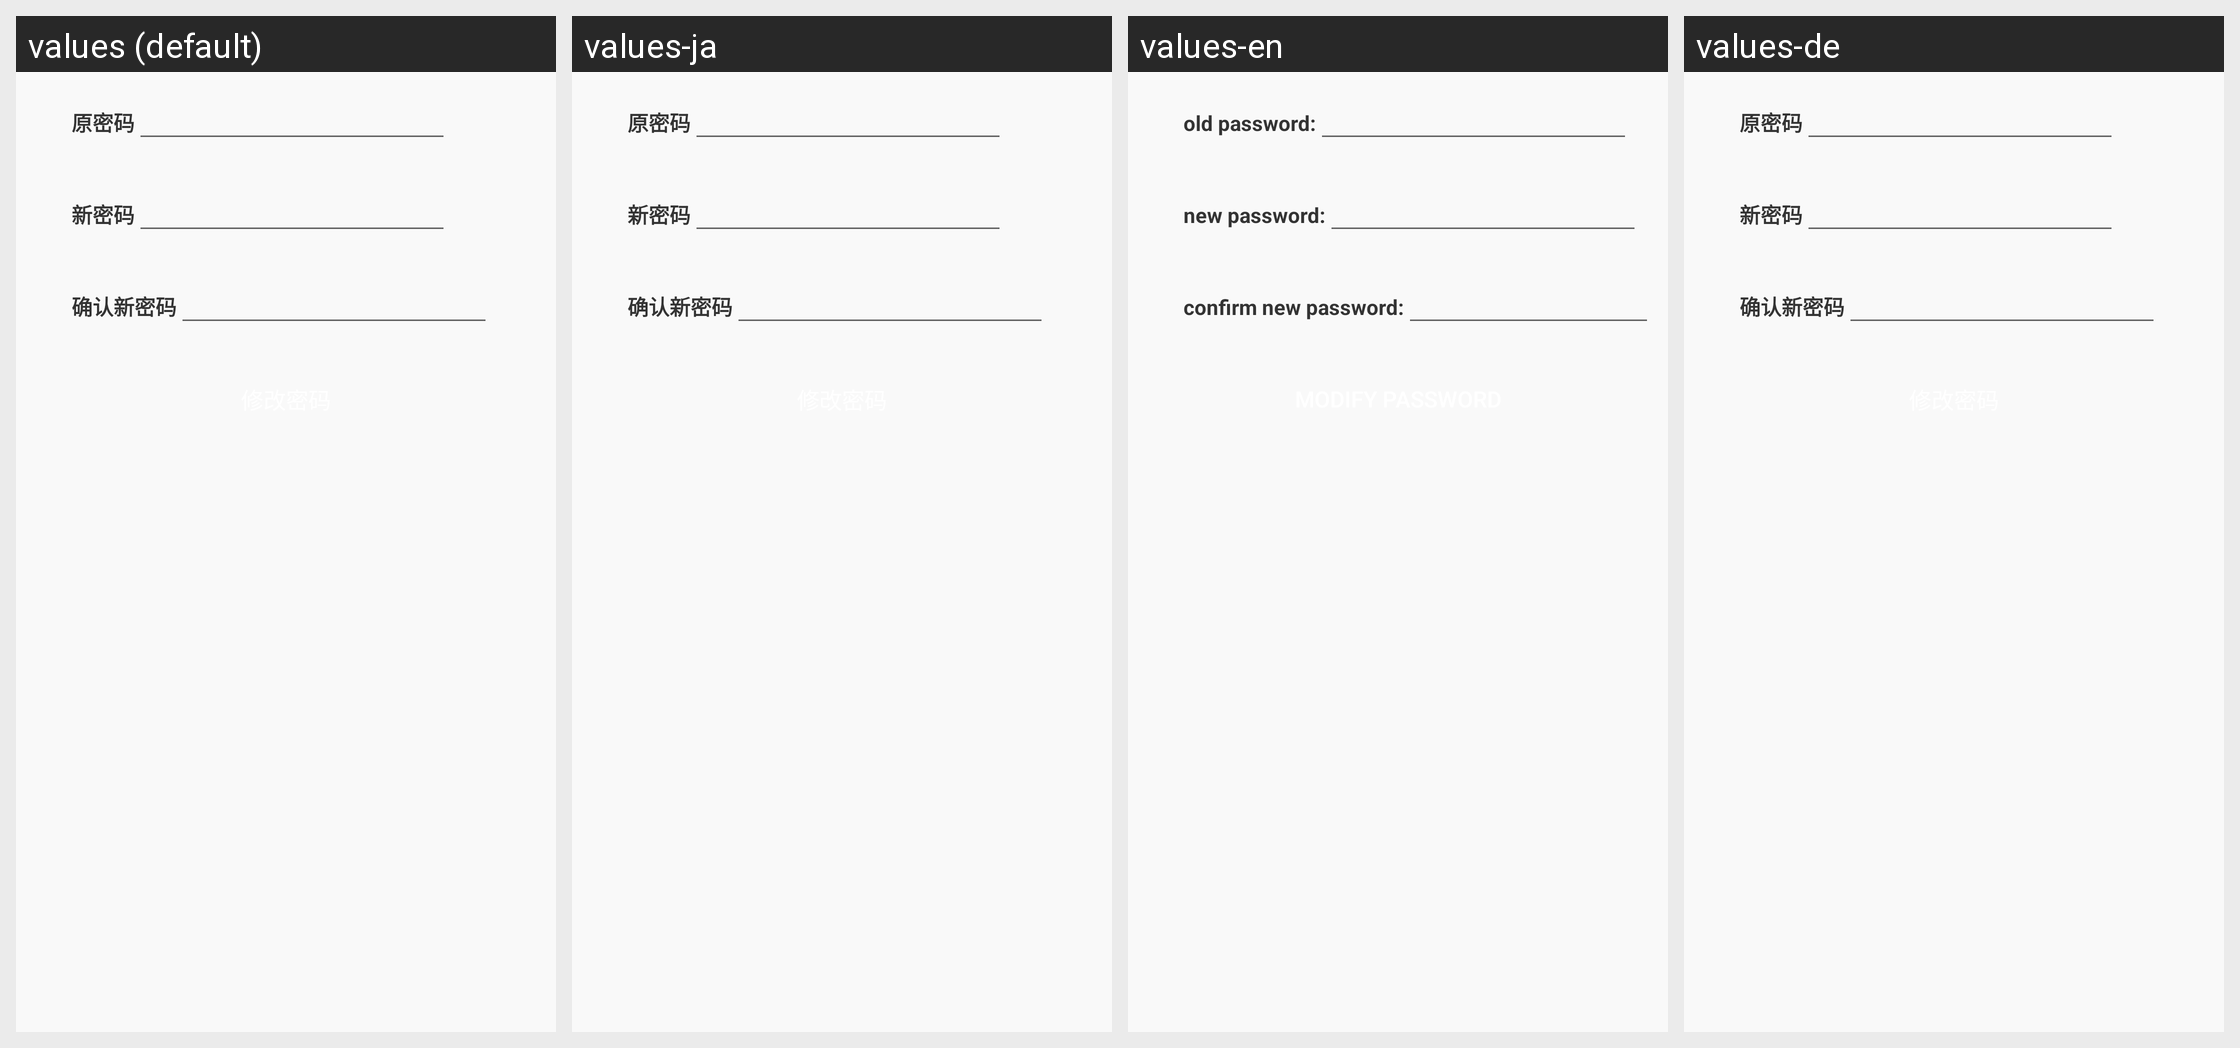

This grid shows one Android layout under several languages. Give, for every string resource on the screen, its name, the default text and each shown locale's text.
Android screen res/layout/activity_password.xml rendered under 4 locales, left to right: values (default), values-ja, values-en, values-de. Device: Nexus 5 (rendered at 1080×1920; each locale shown at half size, 540×960, under a caption strip naming it); theme AppBaseTheme.
Strings drawn on this screen, with the default value and each locale's value (text and hints the layout hard-codes, and strings that could not be matched under every locale, appear in the picture but are not listed):

pwdold
  values: 原密码
  values-ja: 原密码  [not translated; the default value is used]
  values-en: old password:
  values-de: 原密码  [not translated; the default value is used]

pwdnew
  values: 新密码
  values-ja: 新密码  [not translated; the default value is used]
  values-en: new password:
  values-de: 新密码  [not translated; the default value is used]

pwdnew2
  values: 确认新密码
  values-ja: 确认新密码  [not translated; the default value is used]
  values-en: confirm new password:
  values-de: 确认新密码  [not translated; the default value is used]
